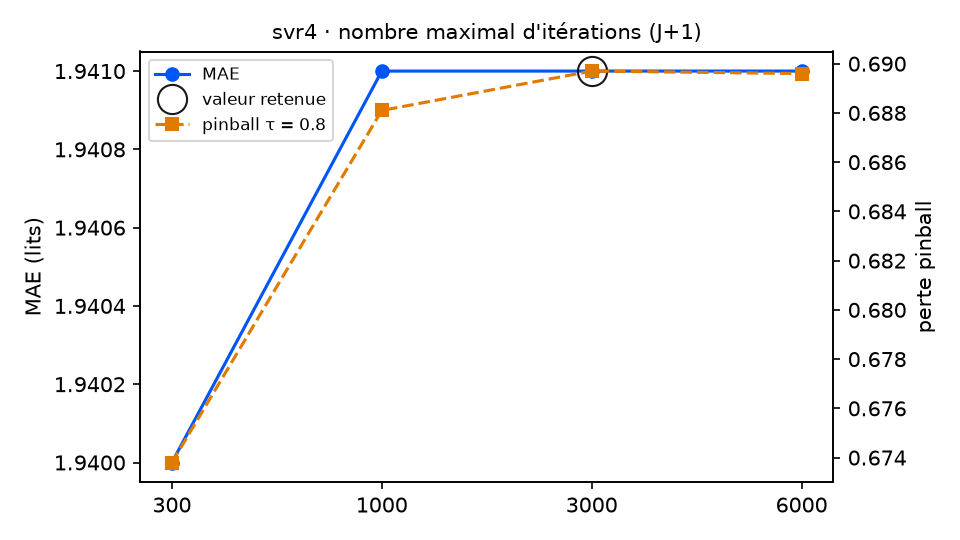

Values plotted in this chart, from the file beside it:
variante; MAE; RMSE; biais; pinball τ=0.8; couverture 90 %; temps (s); DM p (pinball τ=0.8); p Holm; DM p (MAE); vs choix retenu
iterations = 300; 1.94; 2.359; -0.489; 0.6738; 90.2; 1.2; 0.0011; 0.0033; 0.0597; meilleur
iterations = 1000; 1.941; 2.361; -0.495; 0.6881; 86.9; 2.5; 0.0066; 0.0132; 0.6347; meilleur
iterations = 3000 (retenu); 1.941; 2.361; -0.495; 0.6897; 85.8; 6.1; ; ; ; — choix retenu
iterations = 6000; 1.941; 2.361; -0.495; 0.6896; 85.8; 8.1; 0.012; 0.0132; 0.2767; meilleur
